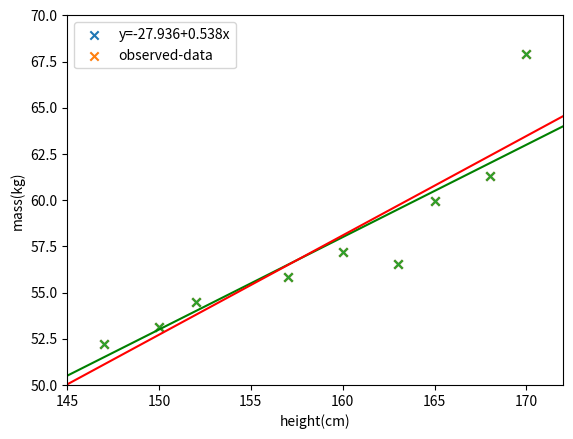

Recreate this plot in Python.
#!/usr/bin/env python
# coding: utf-8

# # ម៉ូឌែលតម្រែតម្រង់លីនេអ៊ែរ(១)
# 
# ការសិក្សាលើម៉ូឌែលនៃបាតុភូត អាចឱ្យគេរកឃើញពីមូលហេតុឬកត្តាទាក់ទងនៃបាតុភូតនោះបាន។លើសពីនេះគេក៏អាចប្រើប្រាស់ម៉ូឌែលនោះសម្រាប់ការទស្សន៍ទាយសម្រាប់អនាគតឬការប៉ាន់ស្មានលើទិន្នន័យដែលមិនមានក្នុងដៃ។ 
# 
# ជាទូទៅម៉ូឌែលដែលសិក្សាអំពីទំនាក់ទំនងរវាងលទ្ធផលនៃបាតុភូតមួយនិងកត្តាដែលអាចគិតបានថាជាកត្តាជះឥទ្ធិពលលើលទ្ធផលនោះ ហៅថា ម៉ូឌែលតម្រែតម្រង់ (Regression Model)។ 
# 
# ក្នុងផ្នែកនេះយើងនឹងសិក្សាអំពីម៉ូឌែលមានទម្រង់ជាលីនេអ៊ែរដែលជាមូលដ្ឋាននៃម៉ូឌែលតម្រែតម្រង់។
# 
# 
# ## ការសិក្សាលើទំនាក់ទំនងរវាង២អថេរ
# 
# ជាឧទាហរណ៍យើងលើកយកការសិក្សារវាងទំនាក់ទំនងរវាងកម្ពស់(cm)និងម៉ាស(kg)តាមរយៈម៉ូឌែលតម្រែតម្រង់លីនេអ៊ែរ។
# 
# |    <br>កម្ពស់(cm)    	|    <br>152    	|    <br>157    	|    <br>160    	|    <br>163    	|    <br>150    	|    <br>147    	|    <br>165    	|    <br>168    	|    <br>178    	|
# |-	|-	|-	|-	|-	|-	|-	|-	|-	|-	|
# |    <br>ម៉ាស(kg)    	|    <br>54.48    	|    <br>55.84    	|    <br>57.20    	|    <br>58.57    	|    <br>53.12    	|    <br>52.21    	|    <br>59.93    	|    <br>61.29    	|    <br>69.92    	|

# 

# In[1]:


import matplotlib.pyplot as plt
import numpy as np
plt.ion()


# In[2]:


X = np.array([152,157,160,163,150,147,165,168,170])
y = np.array([54.48,55.84,57.20,56.57,53.12,52.21,59.93,61.29,67.92])


# In[3]:


plt.scatter(X,y,marker='x')
plt.xlim([145,172])
plt.ylim([50,70])
plt.xlabel('height(cm)')
plt.ylabel('mass(kg)')
plt.show()


# ក្នុងតារាងខាងលើ ទិន្ន័យអំពីកម្ពស់គិតជាសង់ទីម៉ែត្រ(cm)និងម៉ាសគិតជាគីឡូក្រាម(kg)របស់មនុស្ស៩នាក់។ ពីទិន្នន័យនេះ យើងចង់សិក្សាពីទំនាក់ទំនងរវាងកម្ពស់(x)និងម៉ាស(y)។ 
# នៅទីនេះយើងសន្មតថា តម្លៃម៉ាស($y$)គឺជាអនុគមន៍នៃតម្លៃកម្ពស់($x$): $y=f(x)$។ 
# 
# ដើម្បីងាយស្រួល ជាដំបូងយើងឧបមាថាទំនាក់ទំនងដើមរវាង $x,y$ កំណត់ដោយអនុគមន៍ដូចខាងក្រោមដែលយើងហៅថា ម៉ូឌែលលីនេអ៊ែរ (Linear Model)។
# 
# $$ y=f(x)=\beta_0+\beta_1 x $$
# 
# ក្រោមឧបមានេះទិន្នន័យដែលមានក្នុងតារាងត្រូវផ្ទៀងផ្ទាត់ទំនាក់ទំនងខាងលើនេះ។
# ប៉ុន្តែក្នុងដំណើរការវាស់វែង ឬ ស្រង់ទិន្នន័យលម្អៀងឬគម្លាតរវាងតម្លៃតាមម៉ូឌែលដែលឧបមាខាងលើនិងតម្លៃទិន្នន័យជាក់ស្តែងតែងតែកើតឡើង។ 
# ហេតុនេះ យើងសិក្សាករណីដូចខាងក្រោមដែល$\epsilon$ជាកម្រិតលម្អៀង។
# 
# $$ y=\beta_0+\beta_1 x+\epsilon $$
# 
# ក្នុងពេលនេះទិន្នន័យដែលមានអាចសរសេរជាទំនាក់ទំនងដូចខាងក្រោម។
# 
# $$ 54.58=\beta_0+\beta_1×152+\epsilon , \cdots \cdots $$
# 

# In[4]:


xa = np.linspace(145,172,50)
w = np.array([-22,0.50])
plt.scatter(X,y,marker='x')
plt.plot(xa,w[0]+w[1]*xa,'g-')
plt.xlim([145,172])
plt.ylim([50,70])
plt.xlabel('height(cm)')
plt.ylabel('mass(kg)')
y_legend = "y=b+ax"
plt.legend([y_legend,"observed-data"])
plt.show()


# ជាទូទៅចំពោះទិន្នន័យចំនួន $N: \{(x_i,y_i )\}_{i=1}^N$ ទិន្នន័យនិមួយៗអាចបង្ហាញដោយទំនាក់ទំនងដូចខាងក្រោម។
# 
# $y_i=\beta_0+\beta_1 x_i+\epsilon_i   (i=1,2,…,N)$
# 
# នៅទីនេះ $\beta_0  ,\beta_1$ ហៅថាមេគុណតម្រែតម្រង់(regression coefficient) $\epsilon$ គឺតម្លៃលម្អៀងរវាងទិន្នន័យពីការវាស់វែងនិងតម្លៃតាមម៉ូឌែល។ 
# តម្លៃនៃម៉ាស $y$ ហៅថា អថេរគោលដៅ(subjective variable)  $x$ ហៅថា អថេរពន្យល់ឬអថេរឯករាជ្យ(explanatory variable)។
# 
# គោលដៅរបស់យើងនៅទីនេះគឺការកំណត់តម្លៃនៃមេគុណតម្រែតម្រង់ ដែលធ្វើអោយម៉ូឌែលដែលសន្មតខាងលើអាចបង្ហាញទំនាក់ទំនងរវាងអថេរពន្យល់និងអថេរគោលដៅបានល្អប្រសើរ។
# មានវិធីជាច្រើនដែលអាចឱ្យយើងកំណត់តម្លៃនៃមេគុណតម្រែតម្រង់ដែលល្អប្រសើរសម្រាប់ទិន្នន័យដែលមាន។ នៅក្នុងអត្ថបទនេះ យើងនឹងណែនាំអំពីវិធីសាស្រ្តងាយនិងពេញនិយម Least Square Error ។
# 

# ## ការប៉ាន់ស្មានតម្លៃប៉ារ៉ាម៉ែត្រដោយLeast Square Error
# 
# តាមការសន្មតនៃម៉ូឌែលខាងលើ តម្លៃនៃលម្អៀងរវាងទិន្នន័យនិមួយៗនិងតម្លៃពិតតាមម៉ូឌែលអាច
# កំណត់បានដូចខាងក្រោម។
# 
# $\epsilon_i=y_i-(\beta_0+\beta_1 x_i )   ,(i=1,2,…,N)$
# 
# ក្នុងវិធីសាស្រ្តLeast Square Error យើងសិក្សាលើផលបូកនៃការេរបស់តម្លៃលម្អៀងទាំងអស់របស់ទិន្នន័យដែលមាន ពោលគឺ $\epsilon_1^2+\epsilon_2^2+⋯+\epsilon_N^2$។ គំនិតក្នុងវិធីសាស្រ្តនេះគឺងាយស្រួល។ម៉ូឌែលដែលអាចពន្យល់ទំនាក់ទំនងរវាងអថេរទាំង២បានល្អប្រសើរ អាចត្រូវបាននិយាយបានថាជាម៉ូឌែលដែលមានតម្លៃនៃកម្រិតលម្អៀងតូចបំផុត។ 
# ហេតុនេះ យើងនឹងធ្វើការកំណត់តម្លៃមេគុណតម្រែតម្រង់(ប៉ារ៉ាម៉ែត្រ)ណាដែលធ្វើឱ្យតម្លៃនៃផលបូកនៃការេរបស់តម្លៃលម្អៀងទាំងអស់របស់ទិន្នន័យ $E(\beta_0,\beta_1 )$មានតម្លៃតូចបំផុត។
# 
# $$ E(\beta_0,\beta_1 )=\sum_{i=1}^{N}{\epsilon_i^2}=\sum_{i=1}^{N}{\left\{y_i-(\beta_0+\beta_1 x)\right\}^2} $$
# 
# អ្នកដែលបានសិក្សាគណិតវិទ្យា អាចមើលឃើញយ៉ាងងាយថា ពេលនេះវាបានក្លាយជាបញ្ហាបរមាកម្ម លើតម្លៃ $E(\beta_0,\beta_1 )$ ដោយយក$\beta_0,\beta_1$ ជាអថេរ។ 
# យើងអាចដោះស្រាយបញ្ហានេះបានដោយងាយដោយប្រើចំណេះដឹងផ្នែកវិភាគមូលដ្ឋានដូចជាដេរីវេដោយផ្នែក។
# 
# នៅទីនេះ ដើម្បីមានភាពងាយស្រួលក្នុងការសិក្សាលើករណីច្រើនអថេរពន្យល់ យើងនឹងណែនាំការដោះស្រាយបញ្ហាខាងលើដោយប្រើវ៉ិចទ័រនិងម៉ាទ្រីស។
# យើងកំណត់សរសេរម៉ាទ្រីសនិងវ៉ិចទ័រដូចខាងក្រោម។ $X$ ពេលខ្លះត្រូវបានហៅថាម៉ាទ្រីសផែនការ។
# 
# $$ 
# X=\begin{pmatrix}
# 1 & x_1\\ 
# \vdots  & \vdots\\ 
# 1 & x_N
# \end{pmatrix}\in \mathbb{R}^{N\times 2},
# \pmb{y}=\begin{pmatrix}
# y_1\\ 
# \vdots\\ 
# y_N
# \end{pmatrix}\in \mathbb{R}^{N},
# \pmb{\epsilon}=\begin{pmatrix}
# \epsilon_1\\ 
# \vdots\\ 
# \epsilon_N
# \end{pmatrix}\in \mathbb{R}^{N},
# \pmb{\beta}=\begin{pmatrix}
# \beta_0\\ 
# \beta_1
# \end{pmatrix}\in \mathbb{R}^{2}
# $$
# 
# ពេលនេះម៉ូឌែលនិងផលបូកតម្លៃការេនៃលម្អៀងខាងលើអាចសរសេរដូចខាងក្រោម។
# 
# $$ \pmb{y}=X\pmb{\beta}+\pmb{\epsilon} $$
# 
# $$ E(\pmb{\beta})=\sum_{i=1}^{N}{\epsilon_i^2}=(\pmb{y}-X\pmb{\beta})^{\top}(\pmb{y}-X\pmb{\beta}) $$
# 
# ត្រលប់ទៅកាន់បញ្ហារបស់យើងវិញ។ គោលដៅរបស់យើងគឺកំណត់តម្លៃ$\pmb{\beta}$ដែលធ្វើឱ្យតម្លៃនៃ $E(\pmb{\beta})$ តូចបំផុត។ 
# នៅទីនេះដូចដែលបានឃើញស្រាប់ អនុគមន៍ $E(\pmb{\beta})$ ជាអនុគមន៍ប៉ោង ហេតុនេះយើងអាចកំណត់តម្លៃអប្បបរមារបស់វាបានងាយដោយគ្រាន់តែគណនាដេរីវេធៀបនឹងប៉ារ៉ាម៉ែត្រ$\pmb{\beta}$ដូចខាងក្រោម។
# 
# $$ E(\pmb{\beta})=(\pmb{y}-X\pmb{\beta})^\top\ (\pmb{y}-X\pmb{\beta})=\pmb{y}^\top\ \pmb{y}-2\pmb{y}^\top\ X\pmb{\beta}+\pmb{\beta}^\top\ X^\top\ X\pmb{\beta} $$
# 
# ដោយដោះស្រាយសមីការ $\partial/\partial\pmb{\beta}\ E(\pmb{\beta})=-\mathbf{2}X^\top\ \pmb{y}-\mathbf{2}X^\top\ X\pmb{\beta}$ យើងបាន 
# 
# $$ \hat{\pmb{\beta}}=(X^\top X)^{-1} X^T \pmb{y} $$
# 
# ដោយជំនួសតម្លៃដែលគណនាបាននេះទៅក្នុងម៉ូឌែលដើម យើងអាចគណនាតម្លៃទស្សន៍ទាយនៃអថេរគោលដៅ $y$ នៅពេលស្គាល់តម្លៃអថេរពន្យល់ x បានដូចខាងក្រោម។
# 
# $$ \hat{\pmb{y}}=\pmb{x\hat{\beta}} $$
# 
# ក្នុងករណីទិន្នន័យក្នុងតារាងទី១ខាងលើ យើងអាចទទួលបានតម្លៃនៃមេគុណតម្រែតម្រង់និងបន្ទាត់តាងម៉ូឌែលតម្រែតម្រង់លីនេអ៊ែរដូចខាងក្រោម។
# 
# 

# In[5]:


def fit(x,y,k):
  X_ = np.zeros((len(x),k+1))
  for i in range(k+1):
    X_[:,i] = x**i
  w = np.linalg.inv(X_.T@X_)@X_.T@y
  return w

def predict(x,w,k):
  X_ = np.zeros((len(x),k+1))
  for i in range(k+1):
    X_[:,i] = x**i
  return X_@w


# In[6]:


w = fit(X,y,1)
xa = np.linspace(145,172,50)
plt.scatter(X,y,marker='x')
plt.plot(xa,predict(xa,w,1),'r-')
plt.xlim([145,172])
plt.ylim([50,70])
plt.xlabel('height(cm)')
plt.ylabel('mass(kg)')
y_legend = "y="+str(round(w[0],3))+"+"+str(round(w[1],3))+"x"
plt.legend([y_legend,"observed-data"])
plt.show()


# ## ឯករាជភាពនៃតម្លៃលម្អៀង Independence of errors
# 
# យើងពិនិត្យលើទំនាក់ទំនងរវាងតម្លៃនៃលម្អៀងនិងអថេរគោលដៅនិងអថេរពន្យល់។
# បើសង្កេតលើតម្លៃនៃកូវ៉ារ្យង់រវាងតម្លៃលម្អៀង$\epsilon\ $និងតម្លៃទស្សន៍ទាយនៃអថេរគោលដៅ$\hat{y} $
# ឬ តម្លៃនៃកូវ៉ារ្យង់រវាងតម្លៃលម្អៀង$\epsilon\$ និងតម្លៃទស្សន៍ទាយនៃអថេរពន្យល់$x$យើងបានលទ្ធផលដូចខាងក្រោម។
# 
# (សម្រាយបញ្ជាក់ទុកជាលំហាត់សម្រាប់អ្នកអាន)
# 
# $$Cov\left[\hat{y},\hat{\epsilon}\right]=Cov\left[x,\hat{\epsilon}\right]=0$$
# 
# លទ្ធផលនេះបង្ហាញពីឯករាជភាពនៃតម្លៃលម្អៀងដែលបង្កើតដោយម៉ូឌែលនិងតម្លៃទស្សន៍ទាយនៃអថេរគោលដៅ ឬ អថេរពន្យល់។
# 
# 
# 

# ## 	Coefficient of determination $(\pmb{R}^\mathbf{2})$
# 
# ដើម្បីបង្ហាញពីកម្រិតនៃការពន្យល់របស់ម៉ូឌែលទៅលើទំនាក់ទំនងរវាងទិន្នន័យដែលមាន
# Coefficient of determination $(\pmb{R}^\mathbf{2})$ ត្រូវបានប្រើ។ 
# តម្លៃ $\pmb{R}^\mathbf{2}$ កំណត់ដោយផលធៀបរវាង វ៉ារ្យង់នៃតម្លៃទស្សន៍ទាយរបស់អថេរគោលដៅ និង វ៉ារ្យង់នៃតម្លៃអថេរគោលដៅពិត។
# 
# $$ R^2=\frac{Var\left[\hat{y}\right]}{Var\left[y\right]}=1-\frac{Var\left[\hat{\epsilon}\right]}{Var\left[y\right]} $$
# 
# តម្លៃនេះយកតម្លៃលើចន្លោះ $\left[0,1\right]$ ដែលតម្លៃខិតជិត១បង្ហាញពីភាពល្អប្រសើរនៃការពន្យល់របស់ម៉ូឌែលទៅលើទិន្នន័យ។
# 
